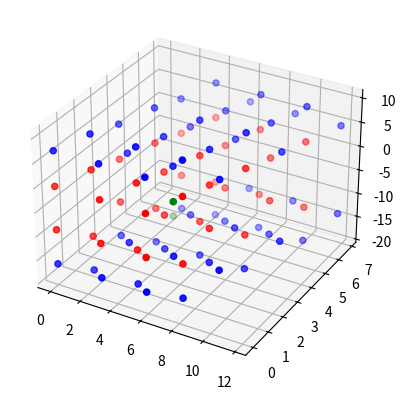

Python code for this plot:
#!/usr/bin/python

import numpy as np
import matplotlib.pyplot as plt

lat_const = 4.171288 # gold lattice constant taken from materialsproject.org
a = lat_const / np.sqrt(2)
lat_vec = np.array([
    [1,0,0], 
    [0.5, np.sqrt(3)/2, 0],
    [0.5, 0.5/np.sqrt(3), np.sqrt(2./3)]
    ]) * a

###########################################################
#       generate a periodic unit of the electrode
###########################################################
# number of atoms in a unit cell
n0 = 3
n1 = 3
n2 = 3 # n2 is the number of layers in a principal layer
       # must be a multiple of 3 for transport along [111] direction

nat_uc = n0 * n1 * n2 # number of atoms per unit cell

o = lambda n: np.ones(n)
v = lambda n: np.arange(0,n)

coor_uc = np.row_stack( ( \
        np.kron( o(n2), np.kron( o(n1), v(n0) ) ), \
        np.kron( o(n2), np.kron( v(n1), o(n0) ) ), \
        np.kron( v(n2), np.kron( o(n1), o(n0) ) )  ) ).T  @ lat_vec

# thickness of a principal layer
h = n2 * np.sqrt(2./3) * a

# primitive vectors for the periodic unit
prim_vec = np.zeros((3,3))
prim_vec[0,:] = n0 * lat_vec[0,:]
prim_vec[1,:] = n1 * lat_vec[1,:]
prim_vec[2,:] = np.array([0, 0, h])


############################################################
#   electrode atoms included in the contact region
############################################################

#------------ upper electrode ------------
# number of layers included in the contact region
nl_contact = 2  # Brandbyge2002 suggests 2 or 3

coor_contact_upper = np.zeros((n0*n1*nl_contact,3))
for i in range(0, nl_contact//n2):
    coor_contact_upper[i*nat_uc:(i+1)*nat_uc,:] = coor_uc
    coor_contact_upper[i*nat_uc:(i+1)*nat_uc,2] = coor_contact_upper[i*nat_uc:(i+1)*nat_uc,2] + i * h

nl_rem = nl_contact % n2
if nl_rem != 0:
    coor_contact_upper[-n0*n1*nl_rem:,:] = coor_uc[0:n0*n1*nl_rem,:]
    coor_contact_upper[-n0*n1*nl_rem:,2] = coor_uc[0:n0*n1*nl_rem,2] + (nl_contact//n2) * h

#print(coor_contact_upper)

#------------ lower electrode ------------
# mirror image of the upper electrode (shifted by some distance)
spacing = 9
coor_contact_lower = np.copy(coor_contact_upper)
coor_contact_lower[:,2] = -coor_contact_lower[:,2] - spacing

#------------ molecule ------------
coor_mol = np.array([[2., 1./np.sqrt(3), -np.sqrt(2./3)], 
                     [2., 1./np.sqrt(3), -np.sqrt(2./3)-1]]) * a

#------------ put together ------------
coor_contact_electrode = np.row_stack( (coor_contact_lower, coor_contact_upper) )
coor_contact = np.row_stack( (coor_mol, coor_contact_electrode) )


############################################################
#       generate coordinates of the principal layer
#       which couples to the contact
############################################################

coor_pl_upper = np.zeros(np.shape(coor_uc))
coor_pl_upper[0:n0*n1*(n2-nl_rem),:] = coor_uc[n0*n1*nl_rem:,:]

if nl_rem != 0:
    coor_pl_upper[-n0*n1*nl_rem:,:] = coor_uc[0:n0*n1*nl_rem,:]
    coor_pl_upper[-n0*n1*nl_rem:,2] = coor_pl_upper[-n0*n1*nl_rem:,2] + h

coor_pl_upper[:,2] = coor_pl_upper[:,2] + (nl_contact//n2) * h

coor_pl_lower = np.copy(coor_pl_upper)
coor_pl_lower[:,2] = -coor_pl_upper[:,2] - spacing


############################################################
#               plot junction
############################################################
fig = plt.figure()
ax = fig.add_subplot(111, projection='3d')
ax.scatter(coor_contact_upper[:,0], coor_contact_upper[:,1], coor_contact_upper[:,2], color='red')
ax.scatter(coor_contact_lower[:,0], coor_contact_lower[:,1], coor_contact_lower[:,2], color='red')
ax.scatter(coor_pl_upper[:,0], coor_pl_upper[:,1], coor_pl_upper[:,2], color='blue')
ax.scatter(coor_pl_lower[:,0], coor_pl_lower[:,1], coor_pl_lower[:,2], color='blue')
ax.scatter(coor_mol[:,0], coor_mol[:,1], coor_mol[:,2], color='green')
plt.show()

